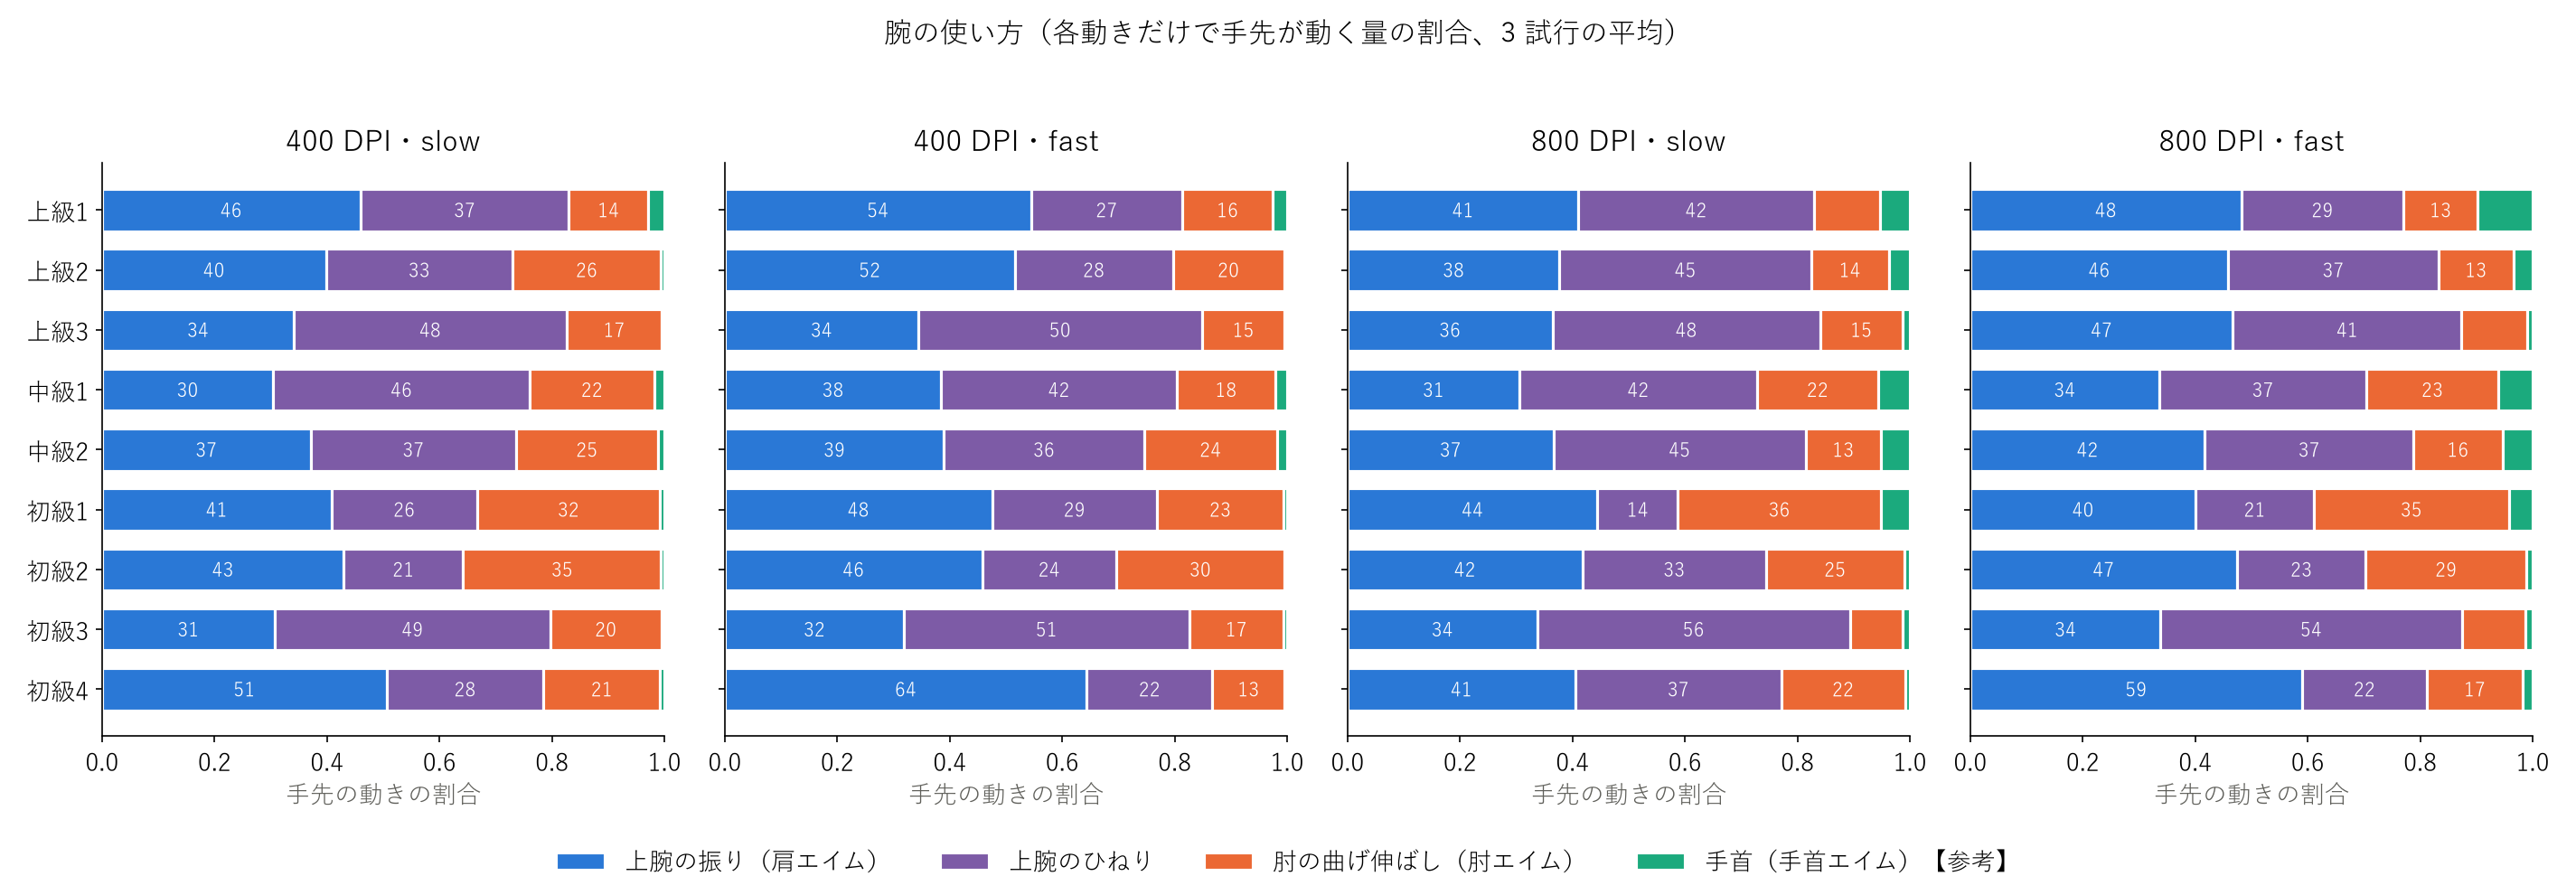

Values plotted in this chart, from the file beside it:
name, group, dpi, band, 上腕の振り（肩エイム）, 上腕のひねり, 肘の曲げ伸ばし（肘エイム）, 手首（手首エイム）【参考】, 主な使い方, 表示名
Suguru, A, 400.0, fast, 0.344, 0.5046, 0.1472, 0.00428, 上腕のひねり, 上級3
Syou, A, 400.0, fast, 0.5446, 0.2691, 0.1608, 0.02546, 上腕の振り, 上級1
Yuuya, A, 400.0, fast, 0.5158, 0.281, 0.1978, 0.005388, 上腕の振り, 上級2
Kakeru, B, 400.0, fast, 0.3849, 0.4187, 0.1754, 0.02097, 上腕のひねり, 中級1
Xin, B, 400.0, fast, 0.3899, 0.3555, 0.2369, 0.01779, 上腕の振り, 中級2
Keito, C, 400.0, fast, 0.6436, 0.2237, 0.1281, 0.004612, 上腕の振り, 初級4
Kosuke, C, 400.0, fast, 0.4753, 0.2933, 0.2252, 0.006249, 上腕の振り, 初級1
Suzuka, C, 400.0, fast, 0.3188, 0.5068, 0.1681, 0.006301, 上腕のひねり, 初級3
Yuuki, C, 400.0, fast, 0.4577, 0.2383, 0.2989, 0.00501, 上腕の振り, 初級2
Suguru, A, 400.0, slow, 0.3413, 0.4845, 0.1699, 0.0043, 上腕のひねり, 上級3
Syou, A, 400.0, slow, 0.4594, 0.3709, 0.1408, 0.02902, 上腕の振り, 上級1
Yuuya, A, 400.0, slow, 0.3981, 0.3318, 0.2639, 0.00619, 上腕の振り, 上級2
Kakeru, B, 400.0, slow, 0.3043, 0.4561, 0.2216, 0.01802, 上腕のひねり, 中級1
Xin, B, 400.0, slow, 0.371, 0.3653, 0.252, 0.01172, 上腕の振り, 中級2
Keito, C, 400.0, slow, 0.5063, 0.2787, 0.2077, 0.007401, 上腕の振り, 初級4
Kosuke, C, 400.0, slow, 0.4078, 0.2592, 0.3249, 0.008132, 上腕の振り, 初級1
Suzuka, C, 400.0, slow, 0.3069, 0.4904, 0.197, 0.005651, 上腕のひねり, 初級3
Yuuki, C, 400.0, slow, 0.4298, 0.2123, 0.352, 0.005772, 上腕の振り, 初級2
Suguru, A, 800.0, fast, 0.4671, 0.4067, 0.116, 0.01019, 上腕の振り, 上級3
Syou, A, 800.0, fast, 0.4821, 0.2884, 0.1317, 0.09779, 上腕の振り, 上級1
Yuuya, A, 800.0, fast, 0.4587, 0.3737, 0.1336, 0.034, 上腕の振り, 上級2
Kakeru, B, 800.0, fast, 0.3361, 0.3684, 0.2345, 0.06098, 上腕のひねり, 中級1
Xin, B, 800.0, fast, 0.417, 0.3711, 0.1582, 0.05365, 上腕の振り, 中級2
Keito, C, 800.0, fast, 0.59, 0.2219, 0.1705, 0.01752, 上腕の振り, 初級4
Kosuke, C, 800.0, fast, 0.4011, 0.2096, 0.3474, 0.04193, 上腕の振り, 初級1
Suzuka, C, 800.0, fast, 0.3386, 0.5353, 0.1136, 0.01248, 上腕のひねり, 初級3
Yuuki, C, 800.0, fast, 0.4742, 0.2293, 0.2854, 0.0111, 上腕の振り, 初級2
Suguru, A, 800.0, slow, 0.3644, 0.4758, 0.1466, 0.01316, 上腕のひねり, 上級3
Syou, A, 800.0, slow, 0.4107, 0.4184, 0.1173, 0.05358, 上腕のひねり, 上級1
Yuuya, A, 800.0, slow, 0.3771, 0.4472, 0.1381, 0.03757, 上腕のひねり, 上級2
Kakeru, B, 800.0, slow, 0.3059, 0.4219, 0.2163, 0.05584, 上腕のひねり, 中級1
Xin, B, 800.0, slow, 0.3663, 0.4483, 0.1336, 0.05177, 上腕のひねり, 中級2
Keito, C, 800.0, slow, 0.4054, 0.3656, 0.2205, 0.00854, 上腕の振り, 初級4
Kosuke, C, 800.0, slow, 0.4445, 0.143, 0.3608, 0.05176, 上腕の振り, 初級1
Suzuka, C, 800.0, slow, 0.3373, 0.5564, 0.09389, 0.01242, 上腕のひねり, 初級3
Yuuki, C, 800.0, slow, 0.4175, 0.3267, 0.2456, 0.01016, 上腕の振り, 初級2
